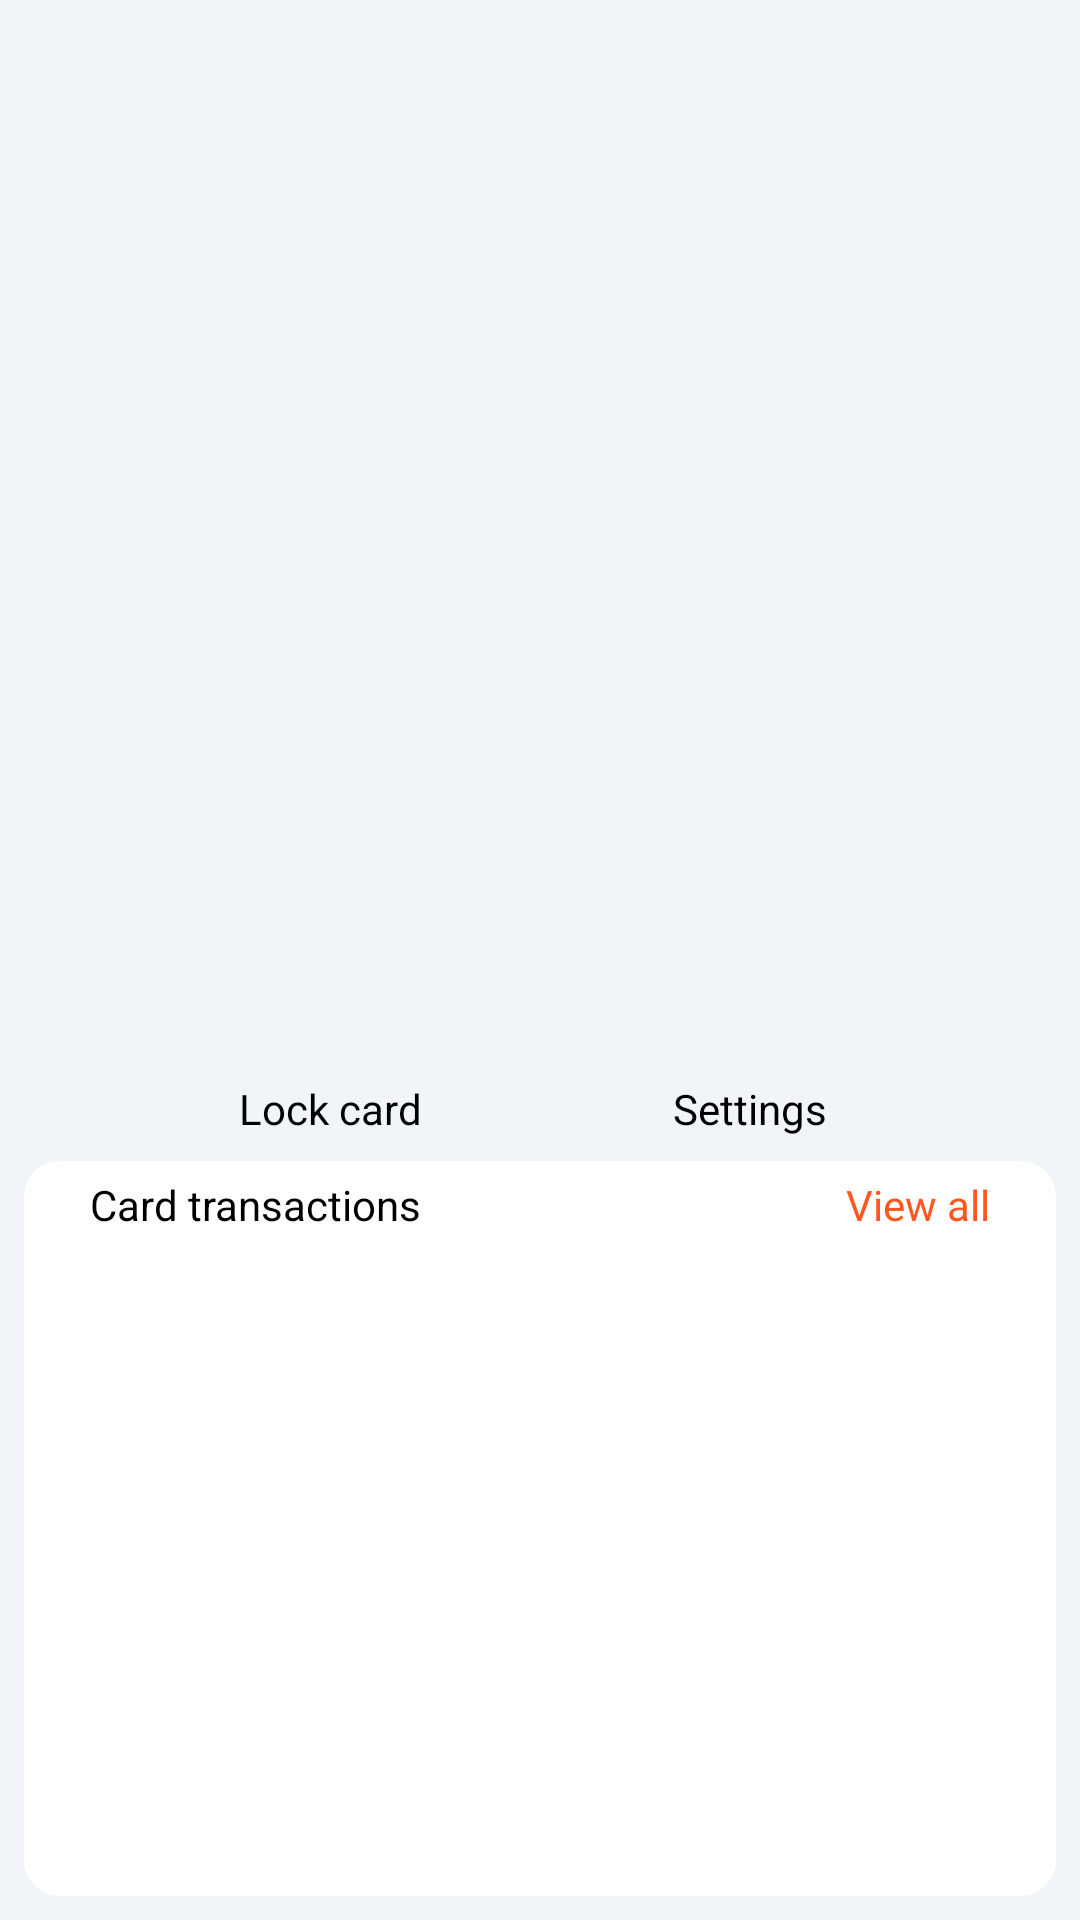

Write the Android layout XML for this screen, with the resource values it uses.
<!-- AndroidManifest.xml: application theme Theme.AppCompat.NoActionBar -->
<!-- res/layout/fragment_main.xml -->
<?xml version="1.0" encoding="utf-8"?>
<androidx.constraintlayout.widget.ConstraintLayout xmlns:android="http://schemas.android.com/apk/res/android"
    xmlns:app="http://schemas.android.com/apk/res-auto"
    xmlns:tools="http://schemas.android.com/tools"
    android:layout_width="match_parent"
    android:layout_height="match_parent"
    android:background="#f1f4f9"
    tools:context=".presentation.main.MainFragment">

    <androidx.recyclerview.widget.RecyclerView
        android:layout_width="0dp"
        android:layout_height="300dp"
        android:id="@+id/rv_cards"
        app:layout_constraintEnd_toEndOf="parent"
        app:layout_constraintStart_toStartOf="parent"
        app:layout_constraintTop_toTopOf="parent"
        app:layout_constraintBottom_toTopOf="@id/lock_image_view"/>


    <androidx.appcompat.widget.AppCompatImageView
        android:id="@+id/lock_image_view"
        android:layout_width="60dp"
        android:layout_height="60dp"
        android:padding="10dp"
        android:src="@drawable/ic_padlock"
        app:layout_constraintEnd_toStartOf="@+id/setting_image_view"
        app:layout_constraintStart_toStartOf="parent"
        app:layout_constraintTop_toBottomOf="@id/rv_cards" />

    <androidx.appcompat.widget.AppCompatImageView
        android:id="@+id/setting_image_view"
        android:layout_width="60dp"
        android:layout_height="60dp"
        android:padding="10dp"
        android:src="@drawable/ic_setting"
        app:layout_constraintEnd_toEndOf="parent"
        app:layout_constraintStart_toEndOf="@id/lock_image_view"
        app:layout_constraintTop_toBottomOf="@id/rv_cards" />

    <androidx.appcompat.widget.AppCompatTextView
        android:id="@+id/lock_text_view"
        android:layout_width="wrap_content"
        android:layout_height="wrap_content"
        android:text="@string/lock_card"
        android:textColor="#000000"
        android:textSize="14sp"
        app:layout_constraintEnd_toEndOf="@id/lock_image_view"
        app:layout_constraintStart_toStartOf="@id/lock_image_view"
        app:layout_constraintTop_toBottomOf="@id/lock_image_view" />

    <androidx.appcompat.widget.AppCompatTextView
        android:id="@+id/settings_text_view"
        android:layout_width="wrap_content"
        android:layout_height="wrap_content"
        android:text="@string/settings"
        android:textColor="#000000"
        android:textSize="14sp"
        app:layout_constraintEnd_toEndOf="@id/setting_image_view"
        app:layout_constraintStart_toStartOf="@id/setting_image_view"
        app:layout_constraintTop_toBottomOf="@id/setting_image_view" />

    <androidx.constraintlayout.widget.ConstraintLayout
        android:layout_width="0dp"
        android:layout_height="0dp"
        android:layout_margin="8dp"
        android:background="@drawable/bg_rounded_white"
        app:layout_constraintBottom_toBottomOf="parent"
        app:layout_constraintEnd_toEndOf="parent"
        app:layout_constraintStart_toStartOf="parent"
        app:layout_constraintTop_toBottomOf="@id/lock_text_view">

        <androidx.appcompat.widget.AppCompatTextView
            android:id="@+id/card_transactions_text_view"
            android:layout_width="wrap_content"
            android:layout_height="30dp"
            android:layout_marginStart="14dp"
            android:paddingTop="5dp"
            android:text="Card transactions"
            android:textColor="#000000"
            android:textSize="14sp"
            app:flow_verticalAlign="center"
            app:layout_constraintBottom_toTopOf="@id/rv_transactions"
            app:layout_constraintStart_toStartOf="@id/rv_transactions"
            app:layout_constraintTop_toTopOf="parent" />

        <androidx.appcompat.widget.AppCompatTextView
            android:id="@+id/view_all_text_view"
            android:layout_width="wrap_content"
            android:layout_height="30dp"
            android:layout_marginEnd="14dp"
            android:paddingTop="5dp"
            android:text="View all"
            android:textColor="#FF5722"
            android:textSize="14sp"
            app:layout_constraintEnd_toEndOf="@id/rv_transactions"
            app:layout_constraintTop_toTopOf="parent" />

        <androidx.recyclerview.widget.RecyclerView
            android:id="@+id/rv_transactions"
            android:layout_width="0dp"
            android:layout_height="0dp"
            android:layout_marginHorizontal="8dp"
            android:layout_marginBottom="8dp"
            app:layoutManager="androidx.recyclerview.widget.LinearLayoutManager"
            app:layout_constraintBottom_toBottomOf="parent"
            app:layout_constraintEnd_toEndOf="parent"
            app:layout_constraintStart_toStartOf="parent"
            app:layout_constraintTop_toBottomOf="@id/card_transactions_text_view"
            tools:listitem="@layout/transaction_list_item" />

    </androidx.constraintlayout.widget.ConstraintLayout>


</androidx.constraintlayout.widget.ConstraintLayout>
<!-- res/layout/transaction_list_item.xml (included above) -->
<?xml version="1.0" encoding="utf-8"?>
<androidx.constraintlayout.widget.ConstraintLayout
    xmlns:android="http://schemas.android.com/apk/res/android"
    xmlns:app="http://schemas.android.com/apk/res-auto"
    android:layout_width="match_parent"
    android:layout_height="wrap_content"
    android:background="#f1f4f9">

    <androidx.appcompat.widget.AppCompatImageView
        android:id="@+id/category_image_view"
        android:layout_width="60dp"
        android:layout_height="60dp"
        android:src="@drawable/ic_padlock"
        app:layout_constraintStart_toStartOf="parent"
        app:layout_constraintTop_toTopOf="parent" />

    <androidx.appcompat.widget.AppCompatTextView
        android:id="@+id/merchant_text_view"
        android:layout_width="wrap_content"
        android:layout_height="wrap_content"
        android:text="Lock card"
        android:textColor="#00427E"
        android:textSize="14sp"
        app:layout_constraintBottom_toBottomOf="@id/category_image_view"
        app:layout_constraintTop_toTopOf="@id/category_image_view"
        app:layout_constraintStart_toEndOf="@id/category_image_view"
         />

    <androidx.appcompat.widget.AppCompatTextView
        android:id="@+id/amount_text_view"
        android:layout_width="wrap_content"
        android:layout_height="wrap_content"
        android:text="Lock card"
        android:textColor="#00427E"
        android:textSize="14sp"
        app:layout_constraintEnd_toEndOf="parent"
        app:layout_constraintBottom_toBottomOf="@id/category_image_view"
        app:layout_constraintTop_toTopOf="@id/category_image_view"/>

    <androidx.appcompat.widget.AppCompatTextView
        android:id="@+id/status_text_view"
        android:layout_width="wrap_content"
        android:layout_height="wrap_content"
        android:text="Lock card"
        android:textColor="#00427E"
        android:textSize="14sp"
        app:layout_constraintEnd_toEndOf="parent"
        app:layout_constraintTop_toBottomOf="@id/amount_text_view"/>

</androidx.constraintlayout.widget.ConstraintLayout>
<!-- resources referenced by this layout -->
<resources>
  <!-- drawable bg_rounded_white (drawable) -->
  <?xml version="1.0" encoding="UTF-8"?>
  <shape xmlns:android="http://schemas.android.com/apk/res/android"
      android:shape="rectangle" >
      <solid android:color="#ffffff" />
  
      <corners android:bottomRightRadius="12dp" android:bottomLeftRadius="12dp"
          android:topLeftRadius="12dp" android:topRightRadius="12dp"/>
  </shape>
  <string name="lock_card">Lock card</string>
  <string name="settings">Settings</string>
</resources>
